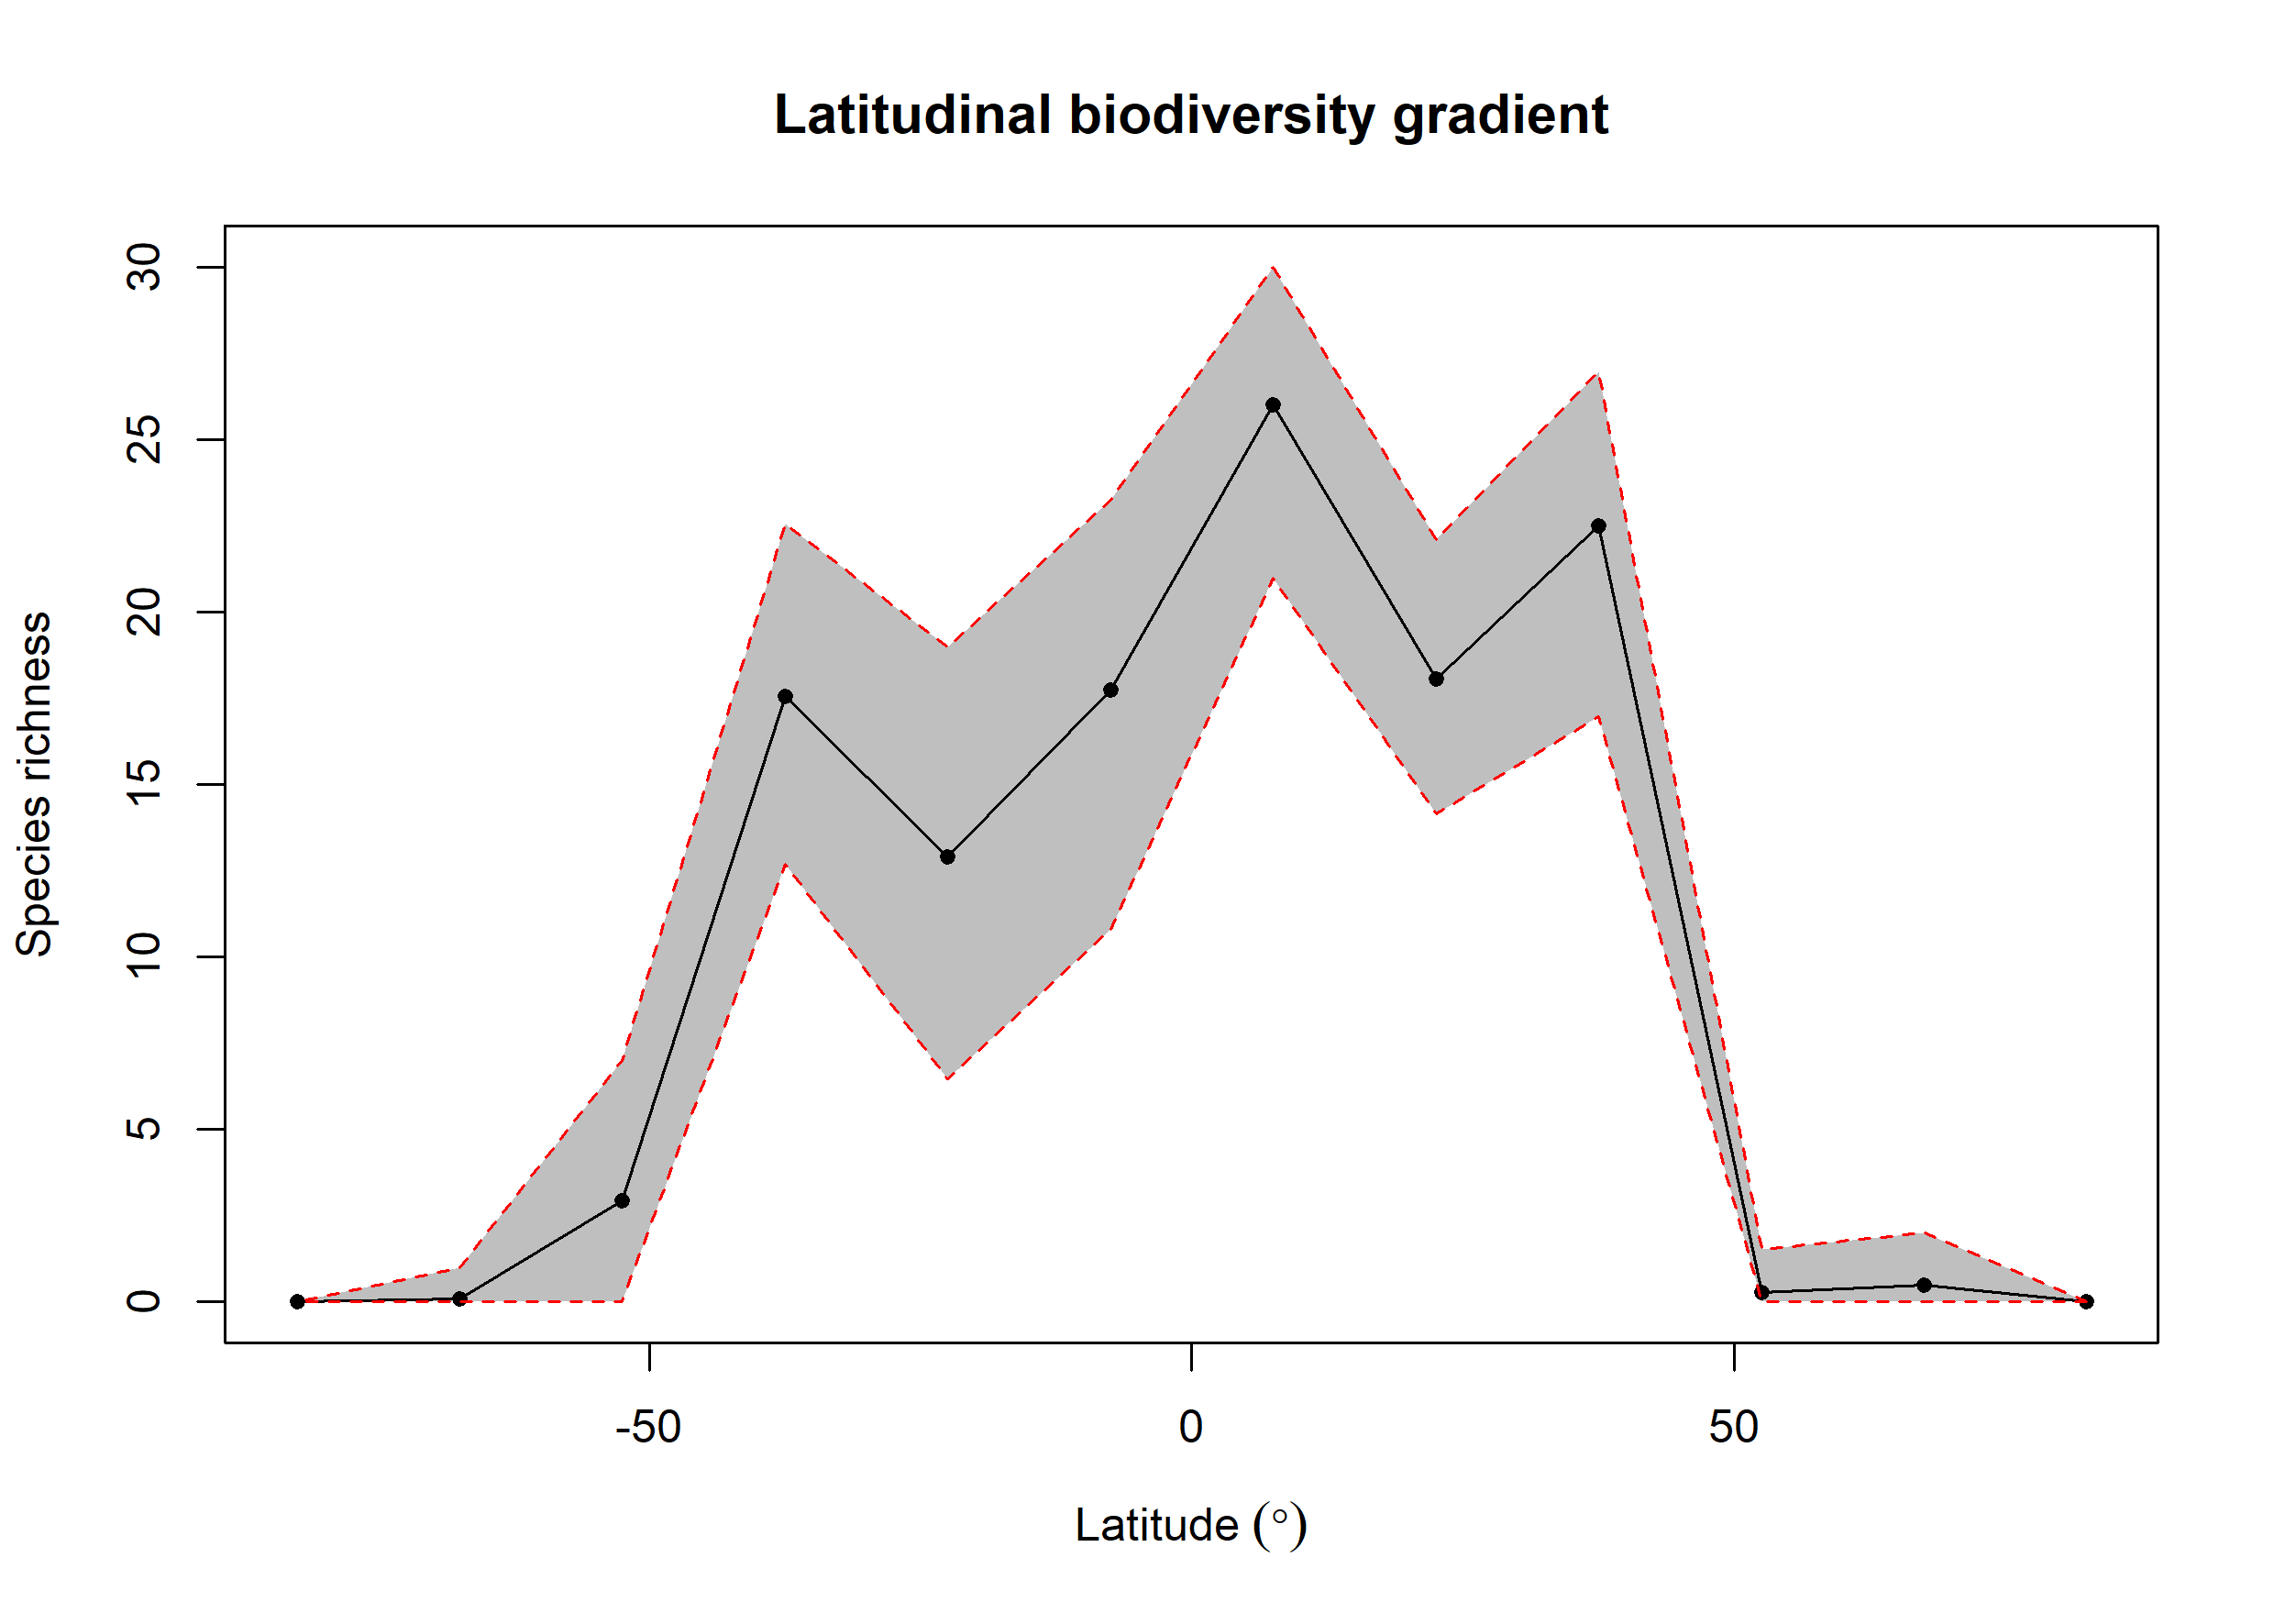

The data file committed next to this chart (first rows):
bin, max, min, mid, hemisphere, mean_richness, CI.Lower, CI.Upper
1, 90, 75, 82.5, N, NA, NA, NA
2, 75, 60, 67.5, N, 0.48, 0, 2
3, 60, 45, 52.5, N, 0.27, 0, 1.525
4, 45, 30, 37.5, N, 22.51, 16.97, 26.98
5, 30, 15, 22.5, N, 18.07, 14.15, 22.12
6, 15, 0, 7.5, N, 26.01, 20.98, 30.02
7, 0, -15, -7.5, S, 17.76, 10.81, 23.25
8, -15, -30, -22.5, S, 12.9, 6.469, 18.99
9, -30, -45, -37.5, S, 17.56, 12.7, 22.55
10, -45, -60, -52.5, S, 2.94, 0, 6.994
11, -60, -75, -67.5, S, 0.09, 0, 1
12, -75, -90, -82.5, S, NA, NA, NA
